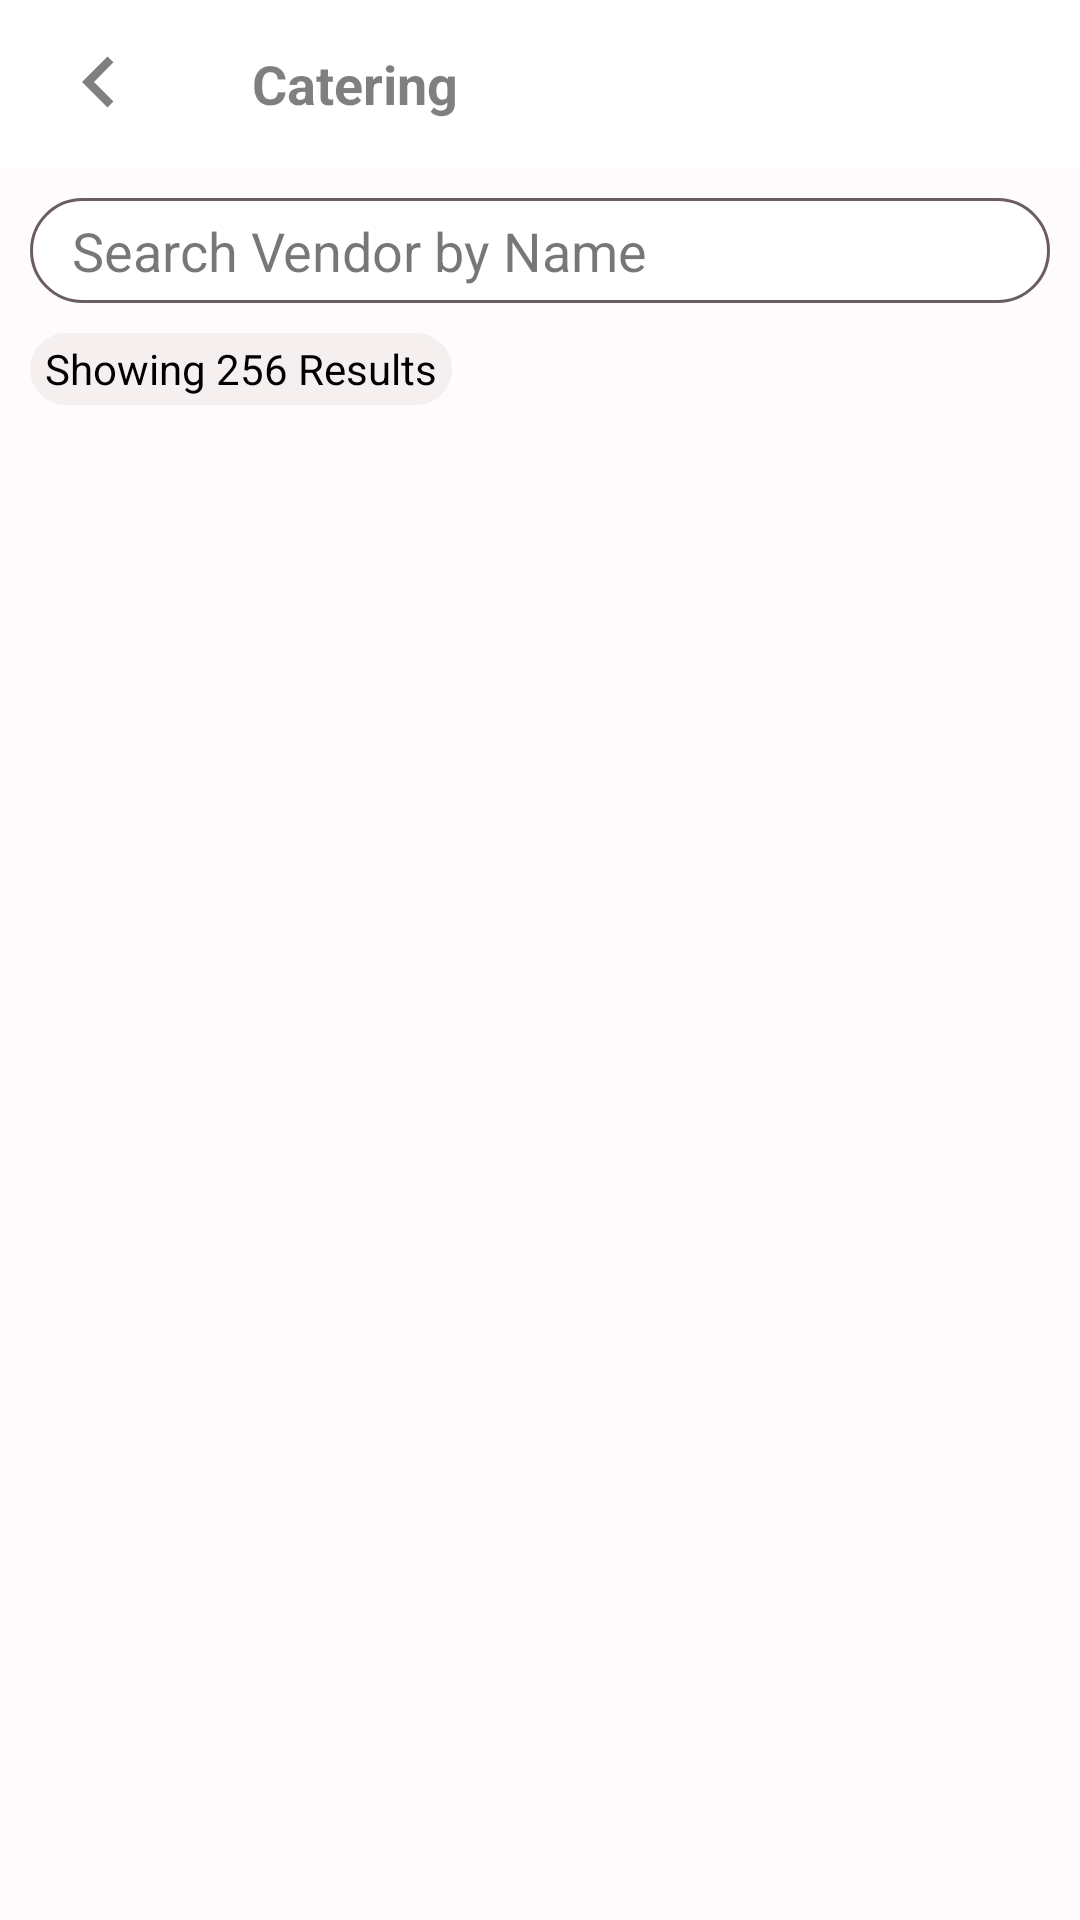

Layout XML and referenced resources for this Android screen:
<!-- AndroidManifest.xml: application theme Theme.AppCompat.NoActionBar -->
<!-- res/layout/catering_main.xml -->
<?xml version="1.0" encoding="utf-8"?>
<LinearLayout xmlns:android="http://schemas.android.com/apk/res/android"
    xmlns:app="http://schemas.android.com/apk/res-auto"
    xmlns:tools="http://schemas.android.com/tools"
    android:layout_width="match_parent"
    android:background="#FDFBFB"
    android:layout_height="match_parent"
    android:orientation="vertical">

    <android.support.design.widget.AppBarLayout
        android:layout_width="match_parent"
        android:layout_height="wrap_content"
        android:theme="@style/AppTheme.AppBarOverlay">

        <android.support.v7.widget.Toolbar
            android:id="@+id/toolbar"
            android:layout_width="match_parent"
            android:layout_height="?attr/actionBarSize"
            android:background="#ffffff"
            app:popupTheme="@style/AppTheme.PopupOverlay">

            <TextView
                android:id="@+id/back_btn"
                android:layout_width="@dimen/dimen_34"
                android:layout_height="@dimen/dimen_34"
                android:background="@drawable/back1"/>

            <TextView
                android:layout_width="match_parent"
                android:layout_height="wrap_content"
                android:text="Catering"
                android:textStyle="bold"
                android:textColor="#80000000"
                android:textSize="@dimen/dimen_18"
                android:paddingLeft="@dimen/dimen_34"/>

        </android.support.v7.widget.Toolbar>

    </android.support.design.widget.AppBarLayout>



    <EditText
        android:id="@+id/editTextSearch"
        android:layout_width="match_parent"
        android:layout_height="@dimen/dimen_35"
        android:layout_margin="@dimen/dimen_10"
        android:paddingLeft="@dimen/dimen_14"
        android:paddingRight="@dimen/dimen_14"
        android:textColorHint="#8000"
        android:textColor="#000000"
        android:layout_gravity="center"
        android:drawableRight="@drawable/ic_search_black_24dp"
        android:background="@drawable/btn_shape_gradient"
        android:hint="Search Vendor by Name" />



    <TextView
        android:layout_width="wrap_content"
        android:text="Showing 256 Results"
        android:layout_height="@dimen/dimen_24"
        android:backgroundTint="#F5EFEF"
        android:textColor="#000000"
        android:gravity="center"
        android:paddingLeft="@dimen/dimen_5"
        android:layout_marginBottom="@dimen/dimen_10"
        android:paddingRight="@dimen/dimen_5"
        android:background="@drawable/btn_shape_gradient"
        android:layout_marginLeft="@dimen/dimen_10"/>



    <android.support.v7.widget.RecyclerView
        android:id="@+id/recycler_view"
        android:layout_width="match_parent"
        android:layout_height="wrap_content"
        android:layout_weight="1" />
</LinearLayout>
<!-- resources referenced by this layout -->
<resources>
  <dimen name="dimen_10">10dp</dimen>
  <dimen name="dimen_14">14dp</dimen>
  <dimen name="dimen_18">18dp</dimen>
  <dimen name="dimen_24">24dp</dimen>
  <dimen name="dimen_34">34dp</dimen>
  <dimen name="dimen_35">35dp</dimen>
  <dimen name="dimen_5">5dp</dimen>
  <!-- drawable back1 (drawable) -->
  <vector xmlns:android="http://schemas.android.com/apk/res/android"
          android:width="24dp"
          android:height="24dp"
          android:viewportWidth="24.0"
          android:viewportHeight="24.0">
      <path
          android:fillColor="#80000000"
          android:pathData="M15.41,16.09l-4.58,-4.59 4.58,-4.59L14,5.5l-6,6 6,6z"/>
  </vector>
  <!-- drawable btn_shape_gradient (drawable) -->
  <?xml version="1.0" encoding="utf-8"?>
  <shape xmlns:android="http://schemas.android.com/apk/res/android"
      android:shape="rectangle">
  
      <gradient
          android:endColor="@color/color_white"
          android:gradientRadius="30dp"
          android:type="radial"
          android:startColor="@color/color_white" />
  
      <corners android:radius="@dimen/dimen_24" />
  
      <stroke
          android:width="1dp"
          android:color="#6B5D5D" />
  
  </shape>
  <style name="AppTheme.AppBarOverlay" />
  <style name="AppTheme.PopupOverlay" />
  <color name="color_white">#ffffff</color>
</resources>
